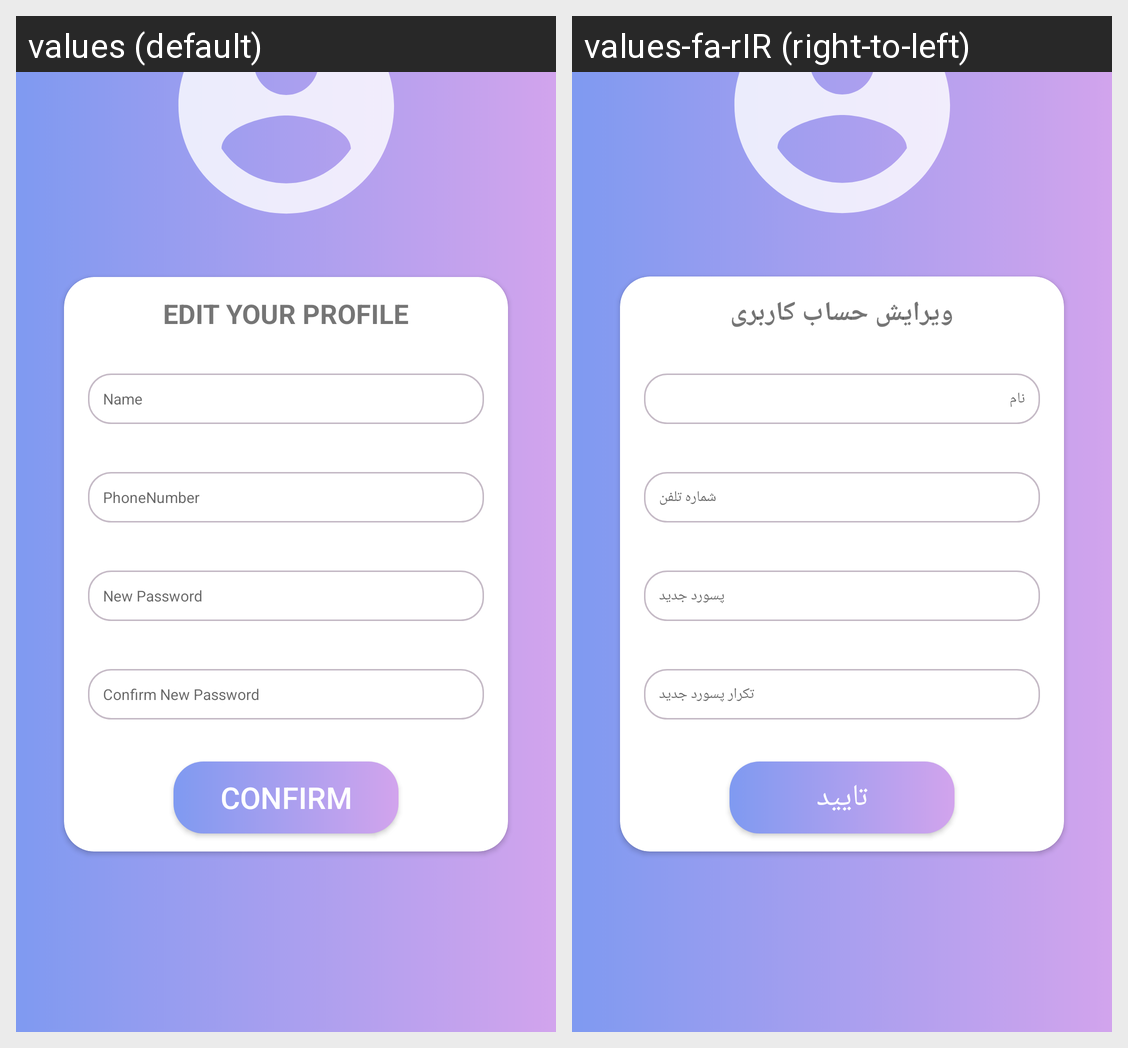

This grid shows one Android layout under two languages. Give, for every string resource on the screen, its name, the default text and each shown locale's text.
Android screen res/layout/activity_edit_profile.xml rendered under 2 locales, left to right: values (default), values-fa-rIR (right-to-left). Device: Nexus 5 (rendered at 1080×1920; each locale shown at half size, 540×960, under a caption strip naming it); theme Theme.ApProject.
Strings drawn on this screen, with the default value and each locale's value (text and hints the layout hard-codes, and strings that could not be matched under every locale, appear in the picture but are not listed):

edit_profile
  values: EDIT YOUR PROFILE
  values-fa-rIR: ویرایش حساب کاربری

UserName
  values: Name
  values-fa-rIR: نام

phone_num
  values: PhoneNumber
  values-fa-rIR: شماره تلفن

new_password
  values: New Password
  values-fa-rIR: پسورد جدید

confirm_new_password
  values: Confirm New Password
  values-fa-rIR: تکرار پسورد جدید

confirm
  values: CONFIRM
  values-fa-rIR: تایید
